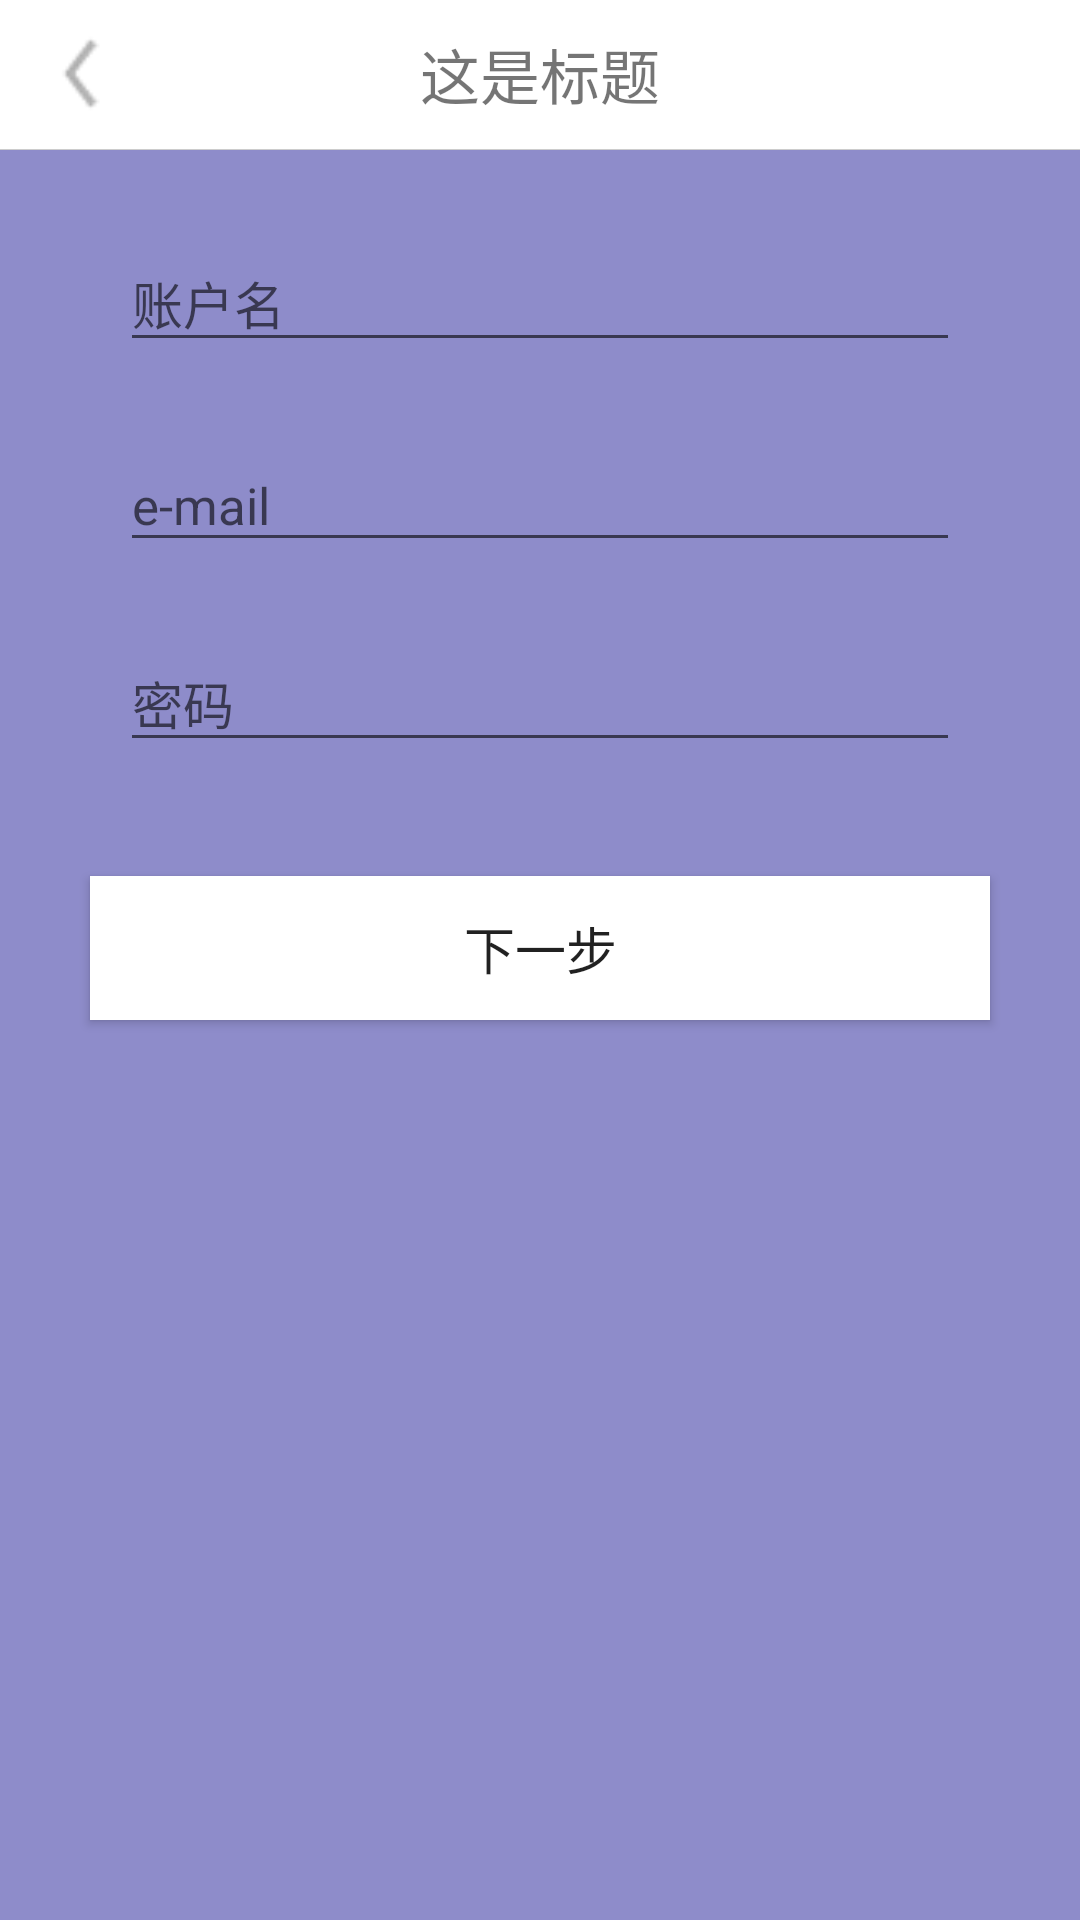

This screen was rendered from an Android layout file. Write that file and the resources it references.
<!-- AndroidManifest.xml: activity theme CommonTheme -->
<!-- res/layout/activity_signup.xml -->
<?xml version="1.0" encoding="utf-8"?>
<LinearLayout xmlns:android="http://schemas.android.com/apk/res/android"
    android:orientation="vertical"
    android:background="#994644aa"
    android:layout_width="match_parent"
    android:layout_height="match_parent">


    
    
    
    
    
    
    
    
    <include layout="@layout/common_header2" />

    <LinearLayout
        android:orientation="vertical"
        android:layout_marginTop="20dp"
        android:paddingLeft="40dp"
        android:paddingRight="40dp"
        android:layout_width="match_parent"
        android:layout_height="wrap_content">

        
        <android.support.design.widget.TextInputLayout
            android:layout_width="match_parent"
            android:layout_height="wrap_content"
            android:layout_marginBottom="8dp">
            <EditText android:id="@+id/input_name"
                android:layout_width="match_parent"
                android:layout_height="wrap_content"
                android:inputType="textCapWords"
                android:textSize="@dimen/LoginTextSize"
                android:hint="@string/input_username" />
        </android.support.design.widget.TextInputLayout>

        
        <android.support.design.widget.TextInputLayout
            android:layout_width="match_parent"
            android:layout_height="wrap_content"
            android:layout_marginTop="8dp"
            android:layout_marginBottom="8dp">
            <EditText android:id="@+id/input_email"
                android:layout_width="match_parent"
                android:layout_height="wrap_content"
                android:textSize="@dimen/LoginTextSize"
                android:inputType="textEmailAddress"
                android:hint="@string/input_email" />
        </android.support.design.widget.TextInputLayout>

        
        <android.support.design.widget.TextInputLayout
            android:layout_width="match_parent"
            android:layout_height="wrap_content"
            android:layout_marginTop="8dp"
            android:layout_marginBottom="8dp">
            <EditText android:id="@+id/input_password"
                android:textSize="@dimen/LoginTextSize"
                android:layout_width="match_parent"
                android:layout_height="wrap_content"
                android:inputType="textPassword"
                android:hint="@string/input_password"/>
        </android.support.design.widget.TextInputLayout>



    </LinearLayout>

    
    <android.support.v7.widget.AppCompatButton
        android:id="@+id/btn_signup"
        android:background="@color/white"
        android:layout_width="fill_parent"
        android:layout_height="wrap_content"
        android:layout_margin="30dp"
        android:textSize="@dimen/LoginTextSize"
        android:text="@string/next_step"/>


    
    
    
    
    
    
    

</LinearLayout>
<!-- res/layout/common_header2.xml (included above) -->
<?xml version="1.0" encoding="utf-8"?>
<LinearLayout xmlns:android="http://schemas.android.com/apk/res/android"
    android:layout_width="match_parent"
    android:layout_height="@dimen/top_title_gap"
    android:gravity="center"
    android:orientation="vertical">

    <LinearLayout xmlns:android="http://schemas.android.com/apk/res/android"
        android:layout_width="match_parent"
        android:layout_height="match_parent"
        android:gravity="center"
        android:background="@color/white"
        android:orientation="horizontal">

        <LinearLayout
            android:orientation="vertical"
            android:gravity="center"
            android:layout_weight="1"
            android:layout_width="0dp"
            android:layout_height="match_parent">
            <ImageButton
                android:id="@+id/id_btn_common_back"
                android:layout_gravity="center_vertical"
                android:layout_marginLeft="10dp"
                android:background="@drawable/icon_common_backbtn"
                android:layout_width="35dp"
                android:layout_height="35dp" />
        </LinearLayout>
        <LinearLayout
            android:gravity="center"
            android:orientation="vertical"
            android:layout_weight="1"
            android:layout_width="0dp"
            android:layout_height="match_parent">
            <TextView
                android:id="@+id/id_common_title"
                android:layout_gravity="center"
                android:layout_width="wrap_content"
                android:layout_height="wrap_content"
                android:textSize="@dimen/CommonTitleSize"
                android:text="这是标题"/>
        </LinearLayout>

        <LinearLayout
            android:gravity="center"
            android:orientation="vertical"
            android:layout_weight="1"
            android:layout_width="0dp"
            android:layout_height="match_parent">
        </LinearLayout>

    </LinearLayout>



    <View
        android:background="@color/iron"
        android:layout_marginBottom="1px"
        android:layout_width="match_parent"
        android:layout_height="1px" />
</LinearLayout>
<!-- resources referenced by this layout -->
<resources>
  <color name="iron">#CCCCCC</color>
  <color name="white">#FFFFFF</color>
  <dimen name="CommonTitleSize">20sp</dimen>
  <dimen name="LoginTextSize">17dp</dimen>
  <dimen name="top_title_gap">50dp</dimen>
  <!-- drawable icon_common_backbtn: png bitmap (drawable, 460 bytes) -->
  <string name="input_email">e-mail</string>
  <string name="input_password">密码</string>
  <string name="input_username">账户名</string>
  <string name="next_step">下一步</string>
  <string name="sign_up">注册新账户</string>
  <style name="CommonTheme" parent="AppTheme.NoActionBar">
          
          <item name="android:windowAnimationStyle">@style/activityAnimation</item>
          <item name="android:windowIsTranslucent">true</item>
      </style>
  <style name="AppTheme.NoActionBar">
          <item name="windowActionBar">false</item>
          <item name="windowNoTitle">true</item>
      </style>
  <style name="activityAnimation" parent="@android:style/Animation">
          <item name="android:activityOpenExitAnimation">@anim/slide_left_out</item>
          <item name="android:activityOpenEnterAnimation">@anim/slide_right_in</item>
  
          <item name="android:activityCloseExitAnimation">@anim/slide_right_out</item>
          <item name="android:activityCloseEnterAnimation">@anim/slide_left_in</item>
      </style>
</resources>
